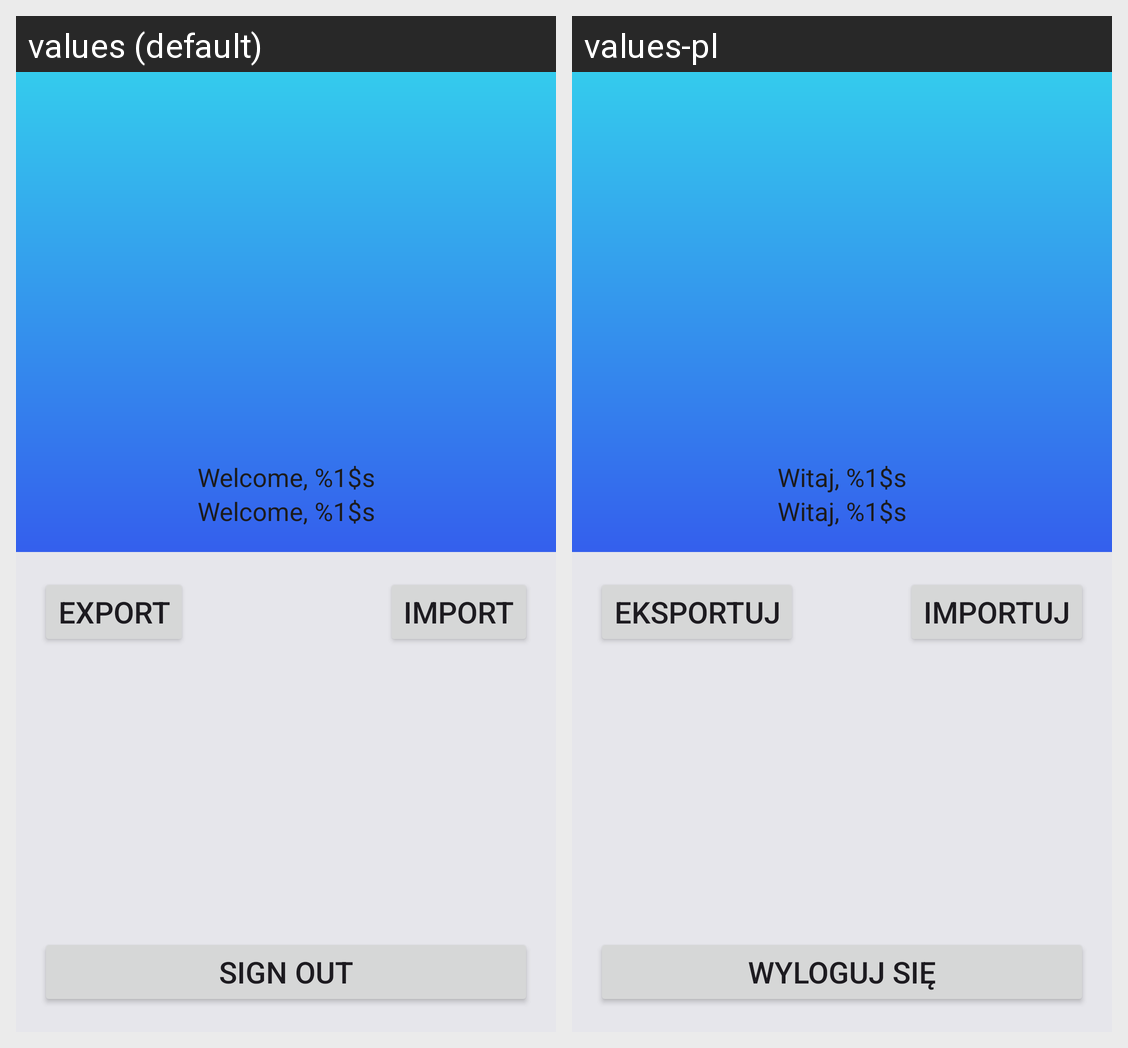

Strings drawn on this Android screen and how each of the app's shown locales translates them:
Android screen res/layout/fragment_account.xml rendered under 2 locales, left to right: values (default), values-pl. Device: Nexus 5 (rendered at 1080×1920; each locale shown at half size, 540×960, under a caption strip naming it); theme AppTheme.
Strings drawn on this screen, with the default value and each locale's value (text and hints the layout hard-codes, and strings that could not be matched under every locale, appear in the picture but are not listed):

welcome_user
  values: Welcome, %1$s
  values-pl: Witaj, %1$s

sign_out
  values: Sign out
  values-pl: Wyloguj się

import_notes
  values: Import
  values-pl: Importuj

export_notes
  values: Export
  values-pl: Eksportuj
